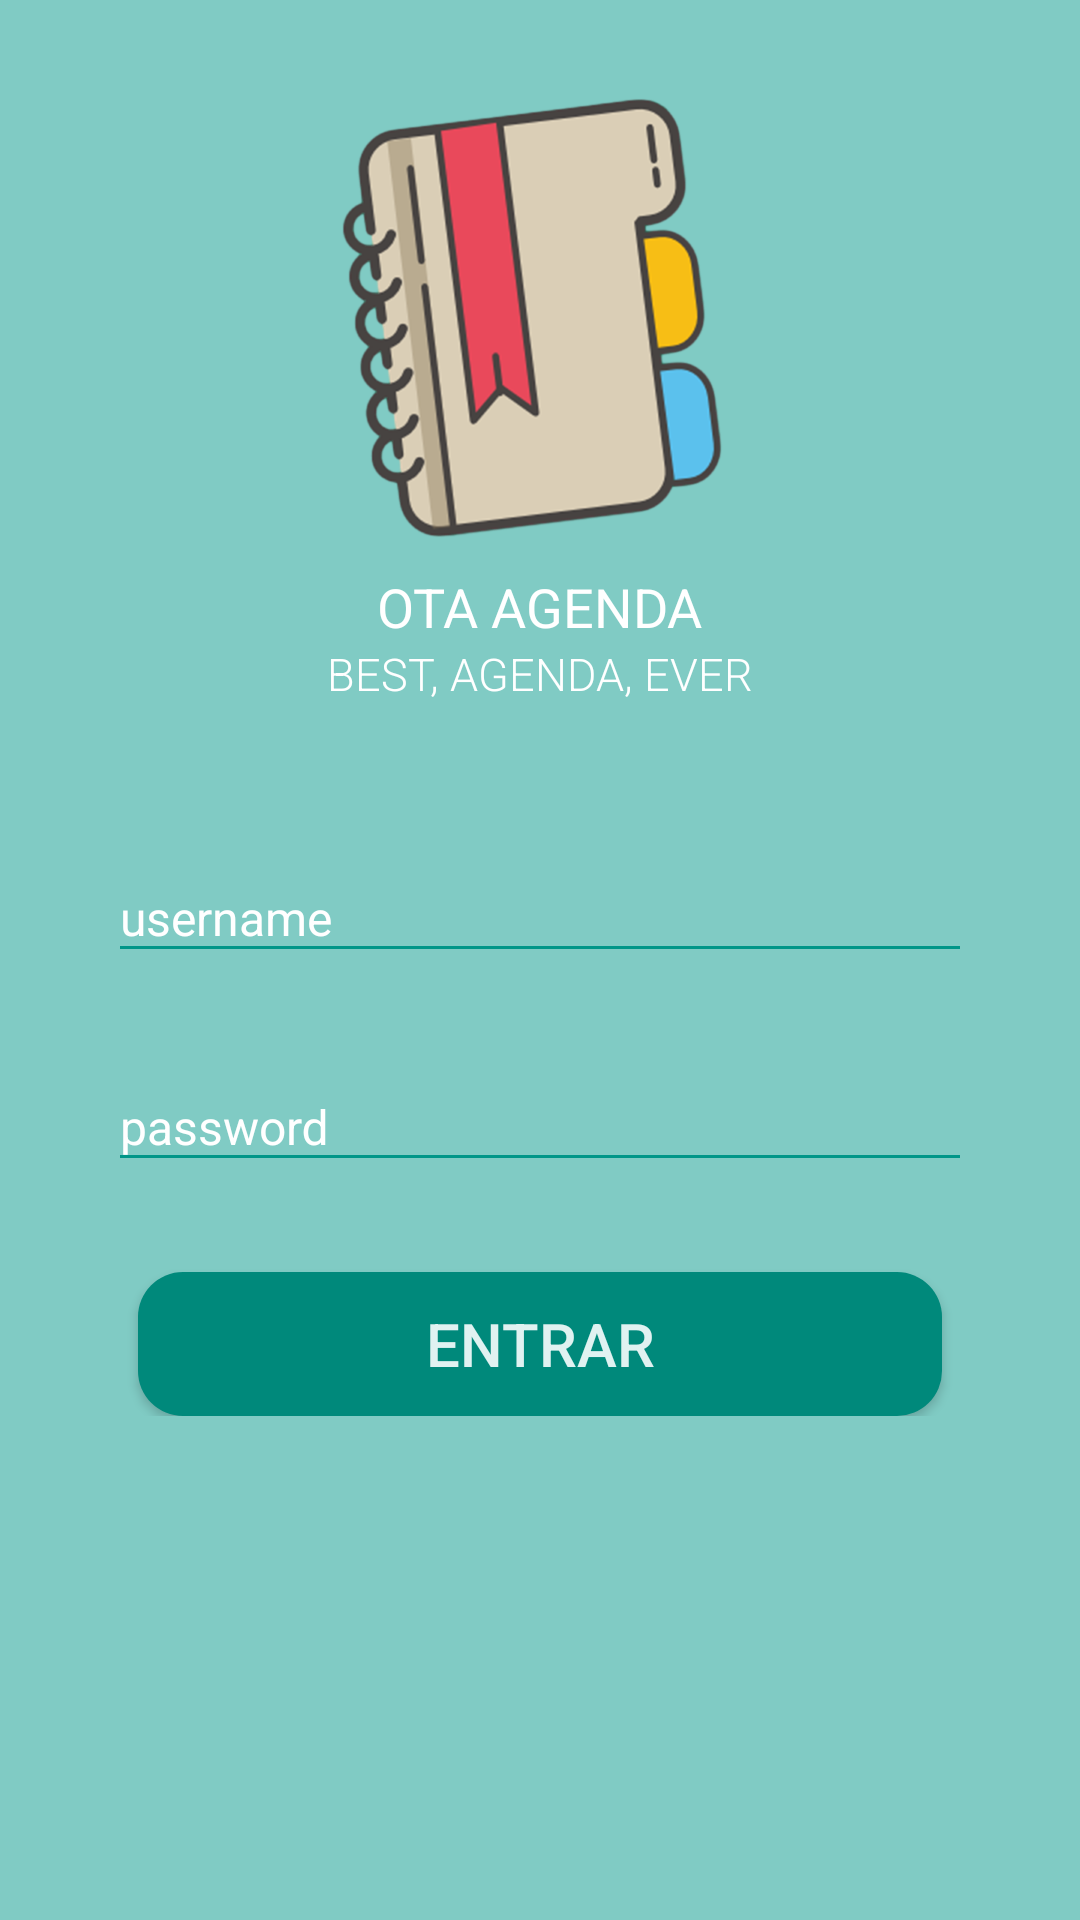

Android layout source for this screen:
<!-- AndroidManifest.xml: activity theme AppThemeNoActionBar -->
<!-- res/layout/activity_login.xml -->
<?xml version="1.0" encoding="utf-8"?>
<RelativeLayout
    xmlns:android="http://schemas.android.com/apk/res/android"
    xmlns:tools="http://schemas.android.com/tools"
    android:layout_width="match_parent"
    android:layout_height="match_parent">

    <ScrollView
        android:layout_width="match_parent"
        android:layout_height="match_parent"
        android:background="@color/Teal200">

        <LinearLayout
            android:layout_width="match_parent"
            android:layout_height="wrap_content"
            android:paddingHorizontal="16dp"
            android:orientation="vertical">

            <ImageView
                android:layout_marginTop="20dp"
                android:layout_width="170dp"
                android:layout_height="170dp"
                android:scaleType="center"
                android:layout_gravity="center_horizontal"
                android:src="@drawable/logo" />

            <TextView
                android:layout_width="wrap_content"
                android:layout_height="wrap_content"
                android:layout_gravity="center_horizontal"
                android:fontFamily="sans-serif"
                android:text="Ota Agenda"
                android:textAllCaps="true"
                android:textColor="@color/White"
                android:textSize="18sp" />

            <TextView
                android:layout_width="wrap_content"
                android:layout_height="wrap_content"
                android:layout_gravity="center_horizontal"
                android:fontFamily="sans-serif-light"
                android:text="Best, Agenda, Ever"
                android:textAllCaps="true"
                android:textColor="@color/White"
                android:textSize="15sp" />

            <LinearLayout
                android:layout_width="match_parent"
                android:layout_height="wrap_content"
                android:orientation="vertical"
                android:paddingHorizontal="20dp">


                <android.support.design.widget.TextInputLayout
                    android:id="@+id/text_input_layout_username"
                    android:layout_width="match_parent"
                    android:layout_height="wrap_content"
                    android:layout_marginTop="40dp"
                    android:textColorHint="@color/White">

                    <android.support.design.widget.TextInputEditText
                        android:id="@+id/edit_text_username"
                        android:layout_width="match_parent"
                        android:layout_height="wrap_content"
                        android:inputType="text"
                        android:hint="username"
                        android:maxLines="1"
                        android:lines="1"
                        android:textColor="@color/White"
                        android:textSize="16sp"
                        android:imeOptions="actionNext" />

                </android.support.design.widget.TextInputLayout>

                <android.support.design.widget.TextInputLayout
                    android:id="@+id/text_input_layout_password"
                    android:layout_width="match_parent"
                    android:layout_height="wrap_content"
                    android:layout_marginTop="20dp"
                    android:textColorHint="@color/White">

                    <android.support.design.widget.TextInputEditText
                        android:id="@+id/edit_text_password"
                        android:layout_width="match_parent"
                        android:layout_height="wrap_content"
                        android:hint="password"
                        android:inputType="textPassword"
                        android:maxLines="1"
                        android:lines="1"
                        android:textColor="@color/White"
                        android:textSize="16sp" />

                </android.support.design.widget.TextInputLayout>


            </LinearLayout>

            <Button
                android:layout_width="match_parent"
                android:layout_height="wrap_content"
                android:layout_marginHorizontal="30dp"
                android:layout_marginTop="30dp"
                android:text="entrar"
                android:textColor="@color/Teal50"
                android:textSize="20sp"
                android:id="@+id/buttonlogin"
                android:background="@drawable/bg_button"/>

        </LinearLayout>

    </ScrollView>

</RelativeLayout>
<!-- resources referenced by this layout -->
<resources>
  <color name="Teal200">#80CBC4</color>
  <color name="Teal50">#E0F2F1</color>
  <color name="White">#FFFFFF</color>
  <!-- drawable bg_button (drawable) -->
  <?xml version="1.0" encoding="utf-8"?>
  <shape
      xmlns:android="http://schemas.android.com/apk/res/android"
      android:shape="rectangle">
      <corners android:radius="15dp"/>
      <solid android:color="@color/Teal600"/>
  </shape>
  <!-- drawable logo: png bitmap (drawable-hdpi, 33912 bytes) -->
  <style name="AppThemeNoActionBar" parent="Theme.AppCompat.Light.NoActionBar">
          
          <item name="colorPrimary">@color/colorPrimary</item> 
          <item name="colorPrimaryDark">@color/colorPrimaryDark</item> 
          <item name="colorAccent">@color/colorAccent</item>
          <item name="colorControlNormal">@color/colorAccent</item> 
          <item name="colorControlActivated">@color/Teal800</item> 
          <item name="colorControlHighlight">@color/Teal800</item>
          <item name="android:textColorPrimary">@color/White</item>
          <item name="android:windowBackground">@color/Teal300</item>
      </style>
  <color name="Teal600">#00897B</color>
  <color name="colorPrimary">@color/Teal700</color>
  <color name="colorPrimaryDark">@color/Teal900</color>
  <color name="colorAccent">@color/Teal500</color>
  <color name="Teal800">#00695C</color>
  <color name="Teal300">#4DB6AC</color>
  <color name="Teal700">#00796B</color>
  <color name="Teal900">#004D40</color>
  <color name="Teal500">#009688</color>
</resources>
